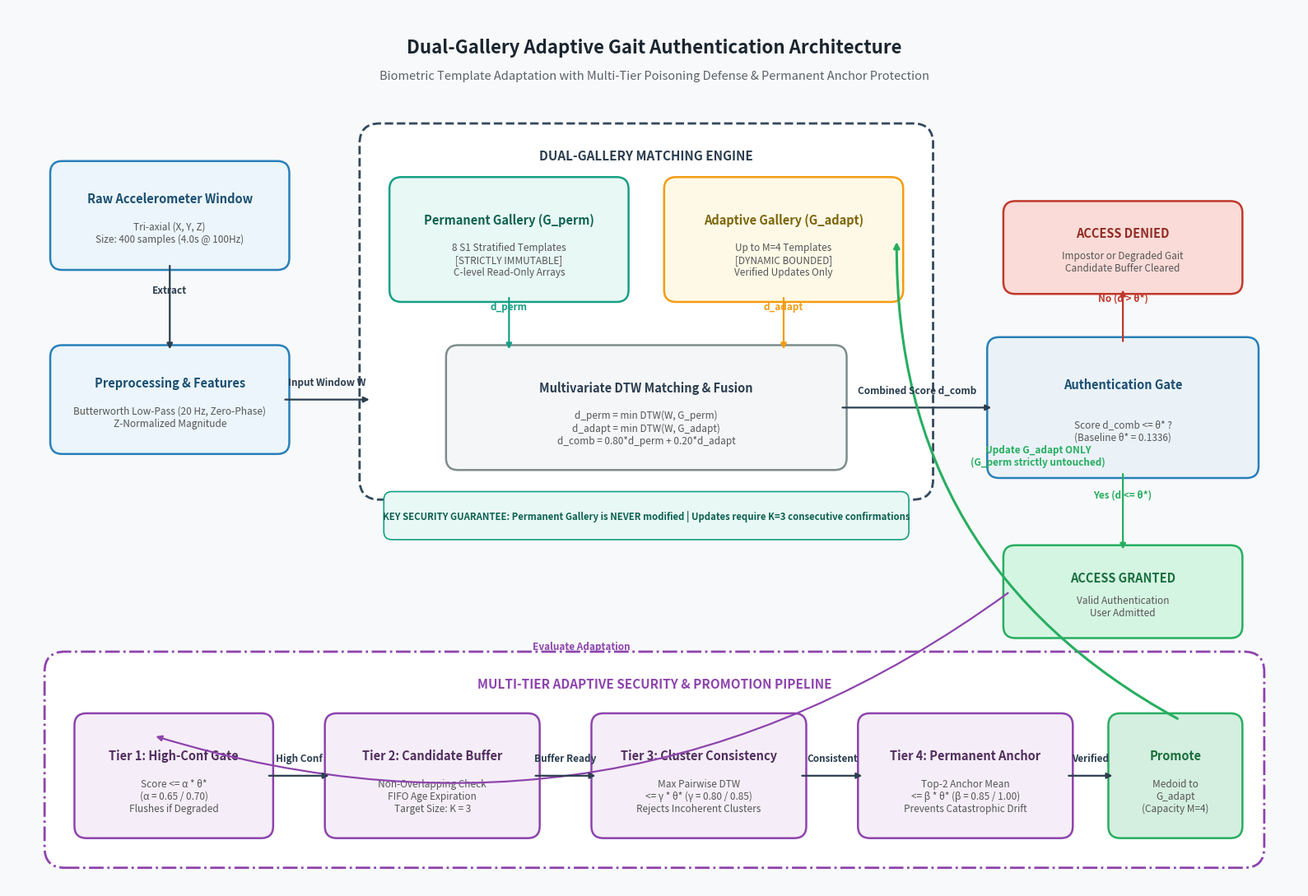

Reproduce this figure in Python.
"""
src/generate_architecture_diagram.py — System Architecture Diagram Generator.

Generates a publication-grade architecture diagram showing the end-to-end
dual-gallery adaptive gait authentication pipeline, explicitly highlighting:
  1. Immutable Permanent Gallery (G_perm)
  2. Dynamic Adaptive Gallery (G_adapt)
  3. Preprocessing and DTW matching
  4. Authentication decision
  5. Multi-tier security gates (High-confidence, Temporal independence,
     Candidate buffer, Cluster consistency, Permanent anchor guard, Redundancy replacement)

Output saved to:
  results/progress_meeting/architecture_diagram.png
"""

import os
import matplotlib.pyplot as plt
import matplotlib.patches as patches
from matplotlib.patches import FancyBboxPatch, ArrowStyle


def draw_architecture_diagram(output_path: str = "results/progress_meeting/architecture_diagram.png"):
    os.makedirs(os.path.dirname(output_path), exist_ok=True)

    fig, ax = plt.subplots(figsize=(16, 11), dpi=300)
    ax.set_xlim(0, 16)
    ax.set_ylim(0, 11)
    ax.axis("off")

    # Background subtle styling
    fig.patch.set_facecolor("#f8f9fa")
    ax.set_facecolor("#f8f9fa")

    # Helper function for fancy boxes
    def add_box(xy, width, height, title, subtitle="", box_color="#ffffff", border_color="#2c3e50", title_color="#2c3e50", rx=0.15):
        box = FancyBboxPatch(
            xy, width, height,
            boxstyle=f"round,pad=0.08,rounding_size={rx}",
            facecolor=box_color,
            edgecolor=border_color,
            linewidth=1.8,
            zorder=2,
        )
        ax.add_patch(box)
        cx = xy[0] + width / 2.0
        cy = xy[1] + height / 2.0
        if subtitle:
            ax.text(cx, cy + height * 0.18, title, ha="center", va="center", fontsize=10.5, fontweight="bold", color=title_color, zorder=3)
            ax.text(cx, cy - height * 0.18, subtitle, ha="center", va="center", fontsize=8.5, color="#555555", zorder=3)
        else:
            ax.text(cx, cy, title, ha="center", va="center", fontsize=10.5, fontweight="bold", color=title_color, zorder=3)
        return (cx, cy)

    def draw_arrow(start, end, text="", color="#2c3e50", style="-|>", lw=1.6, connectionstyle=None):
        props = dict(arrowstyle=style, color=color, lw=lw)
        if connectionstyle:
            props["connectionstyle"] = connectionstyle
        ax.annotate(
            "", xy=end, xytext=start,
            arrowprops=props,
            zorder=4,
        )
        if text:
            mx = (start[0] + end[0]) / 2.0
            my = (start[1] + end[1]) / 2.0
            ax.text(mx, my + 0.15, text, ha="center", va="bottom", fontsize=8.5, fontweight="bold", color=color, zorder=5)

    # -----------------------------------------------------------------------
    # Main Title & Subtitle Header
    # -----------------------------------------------------------------------
    ax.text(8.0, 10.5, "Dual-Gallery Adaptive Gait Authentication Architecture", ha="center", va="center", fontsize=16, fontweight="bold", color="#1a252f")
    ax.text(8.0, 10.15, "Biometric Template Adaptation with Multi-Tier Poisoning Defense & Permanent Anchor Protection", ha="center", va="center", fontsize=10.5, color="#5a6268")

    # -----------------------------------------------------------------------
    # Region 1: Signal Ingestion & Feature Preprocessing (Left Column)
    # -----------------------------------------------------------------------
    add_box((0.6, 7.8), 2.8, 1.2, "Raw Accelerometer Window", "Tri-axial (X, Y, Z)\nSize: 400 samples (4.0s @ 100Hz)", box_color="#ebf5fb", border_color="#2980b9", title_color="#1b4f72")
    draw_arrow((2.0, 7.8), (2.0, 6.7), "Extract")

    add_box((0.6, 5.5), 2.8, 1.2, "Preprocessing & Features", "Butterworth Low-Pass (20 Hz, Zero-Phase)\nZ-Normalized Magnitude", box_color="#ebf5fb", border_color="#2980b9", title_color="#1b4f72")
    draw_arrow((3.4, 6.1), (4.5, 6.1), "Input Window W")

    # -----------------------------------------------------------------------
    # Region 2: Dual-Gallery Matching Engine (Upper Center)
    # -----------------------------------------------------------------------
    # Big Container for Dual-Gallery
    outer_gallery = FancyBboxPatch((4.5, 5.0), 6.8, 4.4, boxstyle="round,pad=0.15,rounding_size=0.25", facecolor="#ffffff", edgecolor="#34495e", linewidth=2.0, linestyle="--", zorder=1)
    ax.add_patch(outer_gallery)
    ax.text(7.9, 9.15, "DUAL-GALLERY MATCHING ENGINE", ha="center", va="center", fontsize=11, fontweight="bold", color="#2c3e50")

    # Sub-Box A: Permanent Gallery (IMMUTABLE)
    add_box((4.8, 7.4), 2.8, 1.4, "Permanent Gallery (G_perm)", "8 S1 Stratified Templates\n[STRICTLY IMMUTABLE]\nC-level Read-Only Arrays", box_color="#e8f8f5", border_color="#16a085", title_color="#0e6252")

    # Sub-Box B: Adaptive Gallery (DYNAMIC)
    add_box((8.2, 7.4), 2.8, 1.4, "Adaptive Gallery (G_adapt)", "Up to M=4 Templates\n[DYNAMIC BOUNDED]\nVerified Updates Only", box_color="#fef9e7", border_color="#f39c12", title_color="#7d6608")

    # Matching & Fusion Box
    add_box((5.5, 5.3), 4.8, 1.4, "Multivariate DTW Matching & Fusion", "d_perm = min DTW(W, G_perm)\nd_adapt = min DTW(W, G_adapt)\nd_comb = 0.80*d_perm + 0.20*d_adapt", box_color="#f4f6f7", border_color="#7f8c8d", title_color="#2c3e50")

    draw_arrow((6.2, 7.4), (6.2, 6.7), "d_perm", color="#16a085")
    draw_arrow((9.6, 7.4), (9.6, 6.7), "d_adapt", color="#f39c12")

    # -----------------------------------------------------------------------
    # Region 3: Primary Authentication Decision (Right Column)
    # -----------------------------------------------------------------------
    draw_arrow((10.3, 6.0), (12.2, 6.0), "Combined Score d_comb")

    # Diamond / Decision Box
    add_box((12.2, 5.2), 3.2, 1.6, "Authentication Gate", "Score d_comb <= θ* ?\n(Baseline θ* = 0.1336)", box_color="#eaf2f8", border_color="#2980b9", title_color="#1b4f72")

    # Outputs of Auth Gate
    add_box((12.4, 7.5), 2.8, 1.0, "ACCESS DENIED", "Impostor or Degraded Gait\nCandidate Buffer Cleared", box_color="#fadbd8", border_color="#c0392b", title_color="#922b21")
    draw_arrow((13.8, 6.8), (13.8, 7.5), "No (d > θ*)", color="#c0392b")

    add_box((12.4, 3.2), 2.8, 1.0, "ACCESS GRANTED", "Valid Authentication\nUser Admitted", box_color="#d5f5e3", border_color="#27ae60", title_color="#196f3d")
    draw_arrow((13.8, 5.2), (13.8, 4.2), "Yes (d <= θ*)", color="#27ae60")

    # -----------------------------------------------------------------------
    # Region 4: Multi-Tier Adaptation Pipeline (Bottom Container)
    # -----------------------------------------------------------------------
    outer_adapt = FancyBboxPatch((0.6, 0.5), 14.8, 2.3), # wait, coordinate tuple
    outer_adapt = FancyBboxPatch((0.6, 0.4), 14.8, 2.4, boxstyle="round,pad=0.15,rounding_size=0.25", facecolor="#ffffff", edgecolor="#8e44ad", linewidth=2.0, linestyle="-.", zorder=1)
    ax.add_patch(outer_adapt)
    ax.text(8.0, 2.55, "MULTI-TIER ADAPTIVE SECURITY & PROMOTION PIPELINE", ha="center", va="center", fontsize=11, fontweight="bold", color="#8e44ad")

    # Path from Access Granted to High-Confidence Filter
    draw_arrow((12.4, 3.7), (1.8, 1.9), "Evaluate Adaptation", color="#8e44ad", connectionstyle="arc3,rad=-0.25")

    # Tier 1: High-Confidence Admission Gate
    add_box((0.9, 0.7), 2.3, 1.4, "Tier 1: High-Conf Gate", "Score <= α * θ*\n(α = 0.65 / 0.70)\nFlushes if Degraded", box_color="#f5eef8", border_color="#8e44ad", title_color="#512e5f")

    # Tier 2: Candidate Buffer & Temporal Check
    draw_arrow((3.2, 1.4), (4.0, 1.4), "High Conf")
    add_box((4.0, 0.7), 2.5, 1.4, "Tier 2: Candidate Buffer", "Non-Overlapping Check\nFIFO Age Expiration\nTarget Size: K = 3", box_color="#f5eef8", border_color="#8e44ad", title_color="#512e5f")

    # Tier 3: Pairwise Cluster Consistency Guard
    draw_arrow((6.5, 1.4), (7.3, 1.4), "Buffer Ready")
    add_box((7.3, 0.7), 2.5, 1.4, "Tier 3: Cluster Consistency", "Max Pairwise DTW\n<= γ * θ* (γ = 0.80 / 0.85)\nRejects Incoherent Clusters", box_color="#f5eef8", border_color="#8e44ad", title_color="#512e5f")

    # Tier 4: Permanent Anchor Guard
    draw_arrow((9.8, 1.4), (10.6, 1.4), "Consistent")
    add_box((10.6, 0.7), 2.5, 1.4, "Tier 4: Permanent Anchor", "Top-2 Anchor Mean\n<= β * θ* (β = 0.85 / 1.00)\nPrevents Catastrophic Drift", box_color="#f5eef8", border_color="#8e44ad", title_color="#512e5f")

    # Tier 5: Redundancy Promotion
    draw_arrow((13.1, 1.4), (13.7, 1.4), "Verified")
    add_box((13.7, 0.7), 1.5, 1.4, "Promote", "Medoid to\nG_adapt\n(Capacity M=4)", box_color="#d4efdf", border_color="#27ae60", title_color="#196f3d")

    # Feedback loop arrow from Promotion up into Adaptive Gallery
    draw_arrow((14.5, 2.1), (11.0, 8.1), "Update G_adapt ONLY\n(G_perm strictly untouched)", color="#27ae60", lw=2.2, connectionstyle="arc3,rad=-0.30")

    # Security callout badge
    badge = FancyBboxPatch((4.7, 4.4), 6.4, 0.5),
    badge_box = FancyBboxPatch((4.7, 4.4), 6.4, 0.5, boxstyle="round,pad=0.05,rounding_size=0.1", facecolor="#e8f8f5", edgecolor="#16a085", linewidth=1.2, zorder=3)
    ax.add_patch(badge_box)
    ax.text(7.9, 4.65, "KEY SECURITY GUARANTEE: Permanent Gallery is NEVER modified | Updates require K=3 consecutive confirmations", ha="center", va="center", fontsize=8.2, fontweight="bold", color="#0e6252", zorder=4)

    plt.tight_layout()
    fig.savefig(output_path, bbox_inches="tight")
    plt.close(fig)
    print(f"  ✓ Saved system architecture diagram to: {output_path}")


if __name__ == "__main__":
    draw_architecture_diagram()
